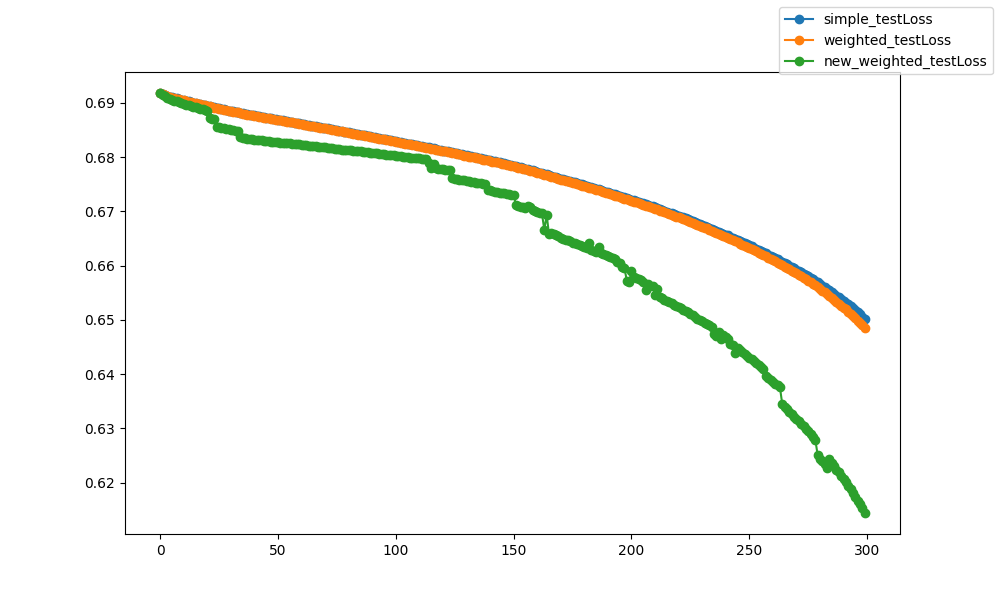

Data behind this chart, as committed beside it:
epoch, epoch, simple_testLoss, weighted_testLoss, new_weighted_testLoss
0, 0, 0.6918, 0.6918, 0.6918
1, 1, 0.6916, 0.6916, 0.6915
2, 2, 0.6915, 0.6914, 0.6914
3, 3, 0.6913, 0.6913, 0.691
4, 4, 0.6912, 0.6911, 0.6908
5, 5, 0.691, 0.691, 0.6906
6, 6, 0.6909, 0.6909, 0.6904
7, 7, 0.6908, 0.6908, 0.6903
8, 8, 0.6907, 0.6907, 0.6902
9, 9, 0.6906, 0.6906, 0.6901
10, 10, 0.6905, 0.6905, 0.6898
11, 11, 0.6904, 0.6904, 0.6897
12, 12, 0.6903, 0.6903, 0.6895
13, 13, 0.6902, 0.6901, 0.6894
14, 14, 0.6901, 0.69, 0.6893
15, 15, 0.69, 0.6899, 0.6892
16, 16, 0.6899, 0.6898, 0.6891
17, 17, 0.6898, 0.6897, 0.6889
18, 18, 0.6897, 0.6896, 0.6888
19, 19, 0.6896, 0.6896, 0.6886
20, 20, 0.6895, 0.6894, 0.6885
21, 21, 0.6894, 0.6894, 0.6872
22, 22, 0.6893, 0.6893, 0.6871
23, 23, 0.6892, 0.6891, 0.687
24, 24, 0.6891, 0.689, 0.6856
25, 25, 0.689, 0.6889, 0.6855
26, 26, 0.6889, 0.6888, 0.6854
27, 27, 0.6888, 0.6887, 0.6853
28, 28, 0.6887, 0.6887, 0.6852
29, 29, 0.6886, 0.6885, 0.6852
30, 30, 0.6885, 0.6885, 0.6851
31, 31, 0.6884, 0.6884, 0.685
32, 32, 0.6884, 0.6883, 0.6849
33, 33, 0.6883, 0.6883, 0.6848
34, 34, 0.6882, 0.6881, 0.6836
35, 35, 0.6881, 0.688, 0.6836
36, 36, 0.688, 0.6879, 0.6835
37, 37, 0.6879, 0.6879, 0.6834
38, 38, 0.6878, 0.6878, 0.6833
39, 39, 0.6878, 0.6877, 0.6833
40, 40, 0.6877, 0.6876, 0.6832
41, 41, 0.6876, 0.6876, 0.6832
42, 42, 0.6875, 0.6875, 0.6831
43, 43, 0.6874, 0.6874, 0.6831
44, 44, 0.6874, 0.6873, 0.6831
45, 45, 0.6873, 0.6872, 0.683
46, 46, 0.6872, 0.6872, 0.6829
47, 47, 0.6872, 0.6871, 0.6829
48, 48, 0.6871, 0.687, 0.6828
49, 49, 0.687, 0.6869, 0.6828
50, 50, 0.6869, 0.6868, 0.6827
51, 51, 0.6869, 0.6868, 0.6827
52, 52, 0.6868, 0.6867, 0.6826
53, 53, 0.6867, 0.6867, 0.6826
54, 54, 0.6866, 0.6866, 0.6826
55, 55, 0.6865, 0.6865, 0.6825
56, 56, 0.6865, 0.6864, 0.6825
57, 57, 0.6864, 0.6863, 0.6825
58, 58, 0.6863, 0.6863, 0.6824
59, 59, 0.6862, 0.6862, 0.6824
... 240 more rows
